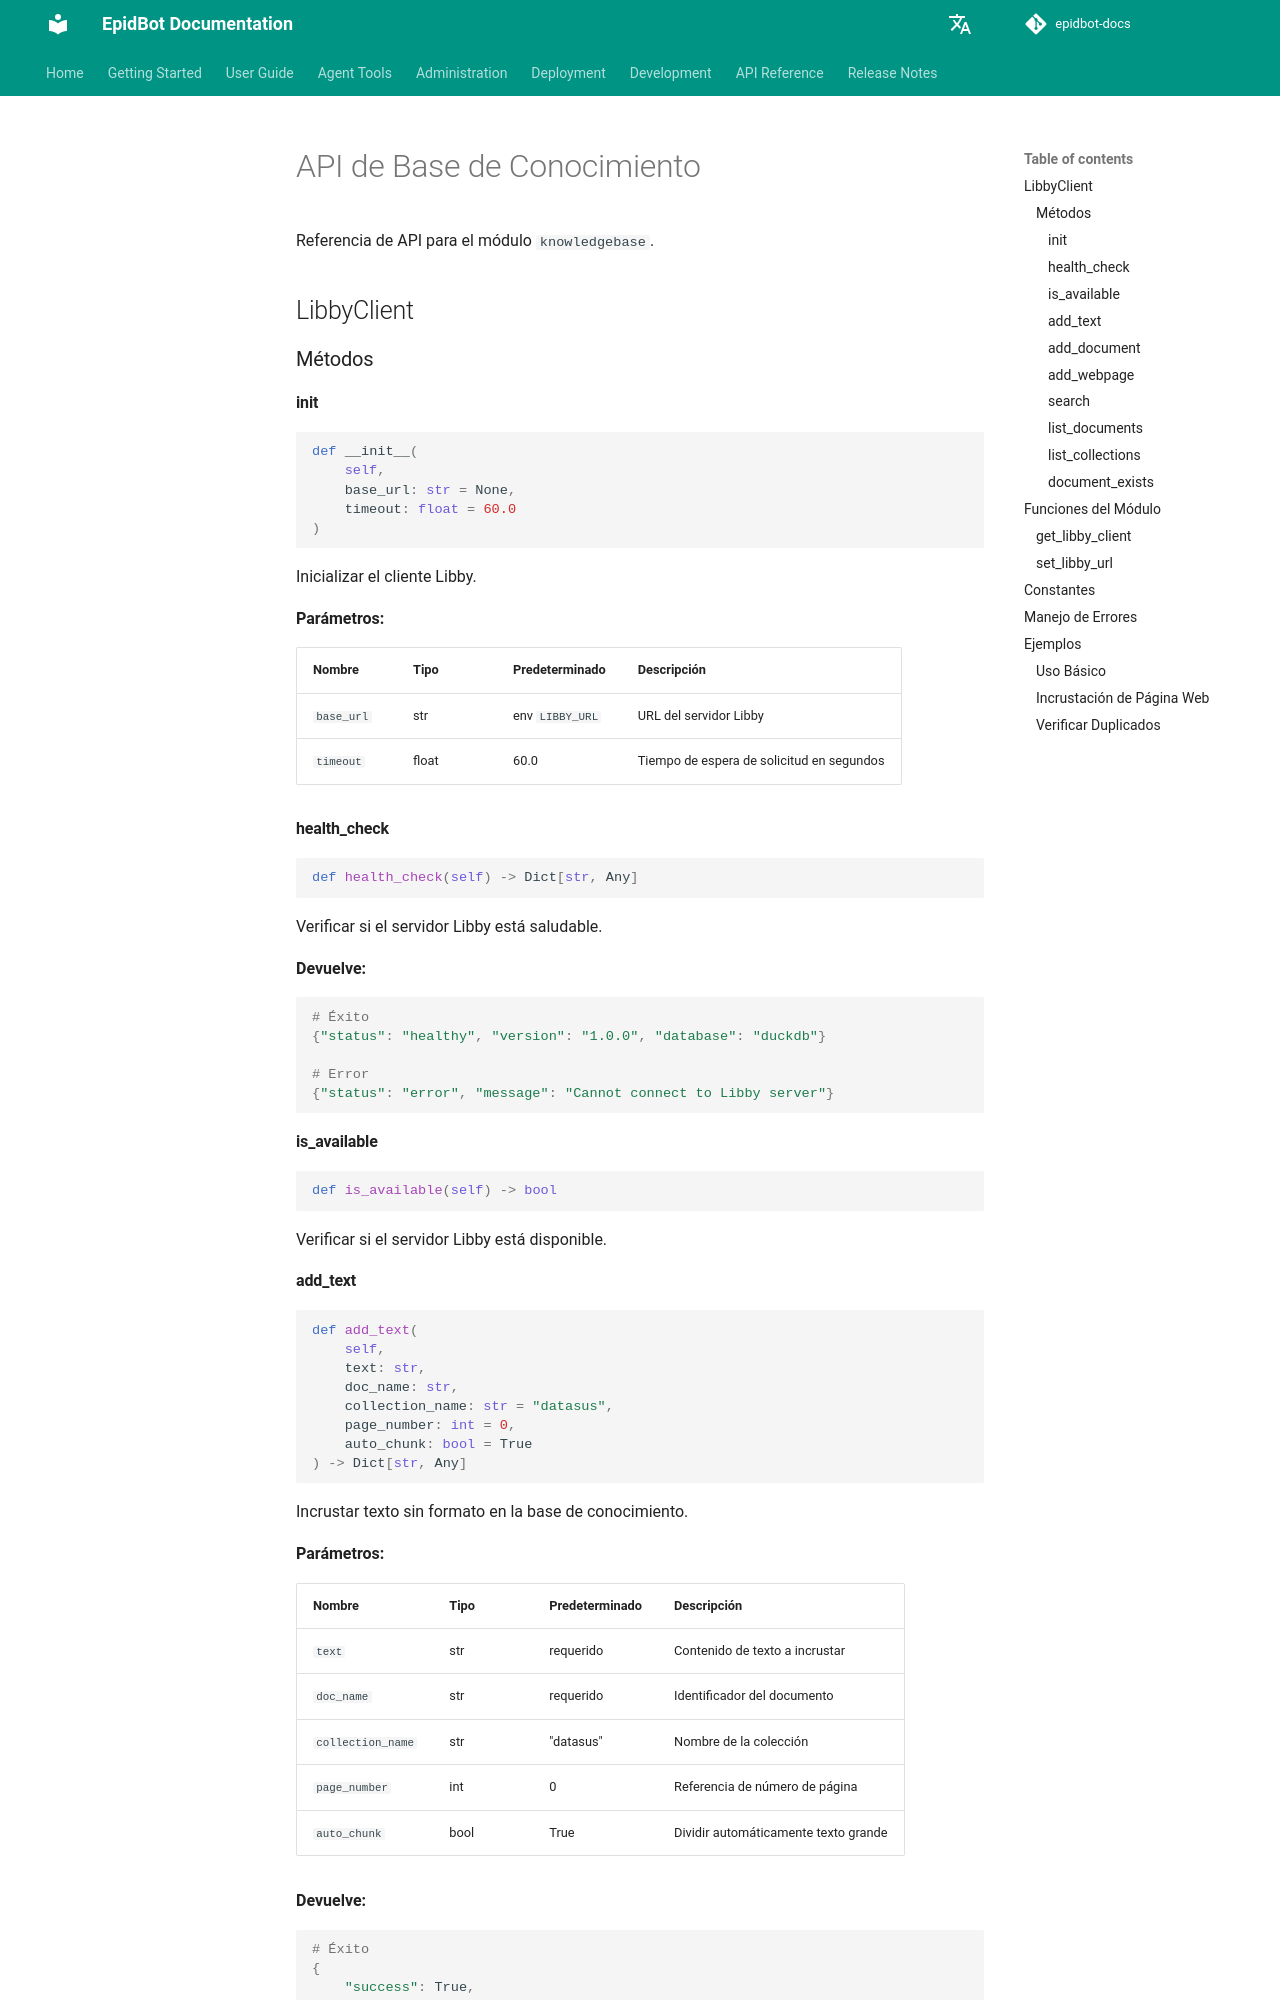

repository: Deeplearn-PeD/epidbot-docs · page: es/api/knowledgebase/index.html · generator: mkdocs

# API de Base de Conocimiento

Referencia de API para el módulo `knowledgebase`.

## LibbyClient


### Métodos

#### __init__

```python
def __init__(
    self,
    base_url: str = None,
    timeout: float = 60.0
)
```

Inicializar el cliente Libby.

**Parámetros:**

| Nombre | Tipo | Predeterminado | Descripción |
|--------|------|----------------|-------------|
| `base_url` | str | env `LIBBY_URL` | URL del servidor Libby |
| `timeout` | float | 60.0 | Tiempo de espera de solicitud en segundos |

#### health_check

```python
def health_check(self) -> Dict[str, Any]
```

Verificar si el servidor Libby está saludable.

**Devuelve:**

```python
# Éxito
{"status": "healthy", "version": "1.0.0", "database": "duckdb"}

# Error
{"status": "error", "message": "Cannot connect to Libby server"}
```

#### is_available

```python
def is_available(self) -> bool
```

Verificar si el servidor Libby está disponible.

#### add_text

```python
def add_text(
    self,
    text: str,
    doc_name: str,
    collection_name: str = "datasus",
    page_number: int = 0,
    auto_chunk: bool = True
) -> Dict[str, Any]
```

Incrustar texto sin formato en la base de conocimiento.

**Parámetros:**

| Nombre | Tipo | Predeterminado | Descripción |
|--------|------|----------------|-------------|
| `text` | str | requerido | Contenido de texto a incrustar |
| `doc_name` | str | requerido | Identificador del documento |
| `collection_name` | str | "datasus" | Nombre de la colección |
| `page_number` | int | 0 | Referencia de número de página |
| `auto_chunk` | bool | True | Dividir automáticamente texto grande |

**Devuelve:**

```python
# Éxito
{
    "success": True,
    "doc_name": "my_document",
    "doc_hash": "abc123",
    "chunks_embedded": 1
}

# Error
{
    "success": False,
    "error": "Error message"
}
```
